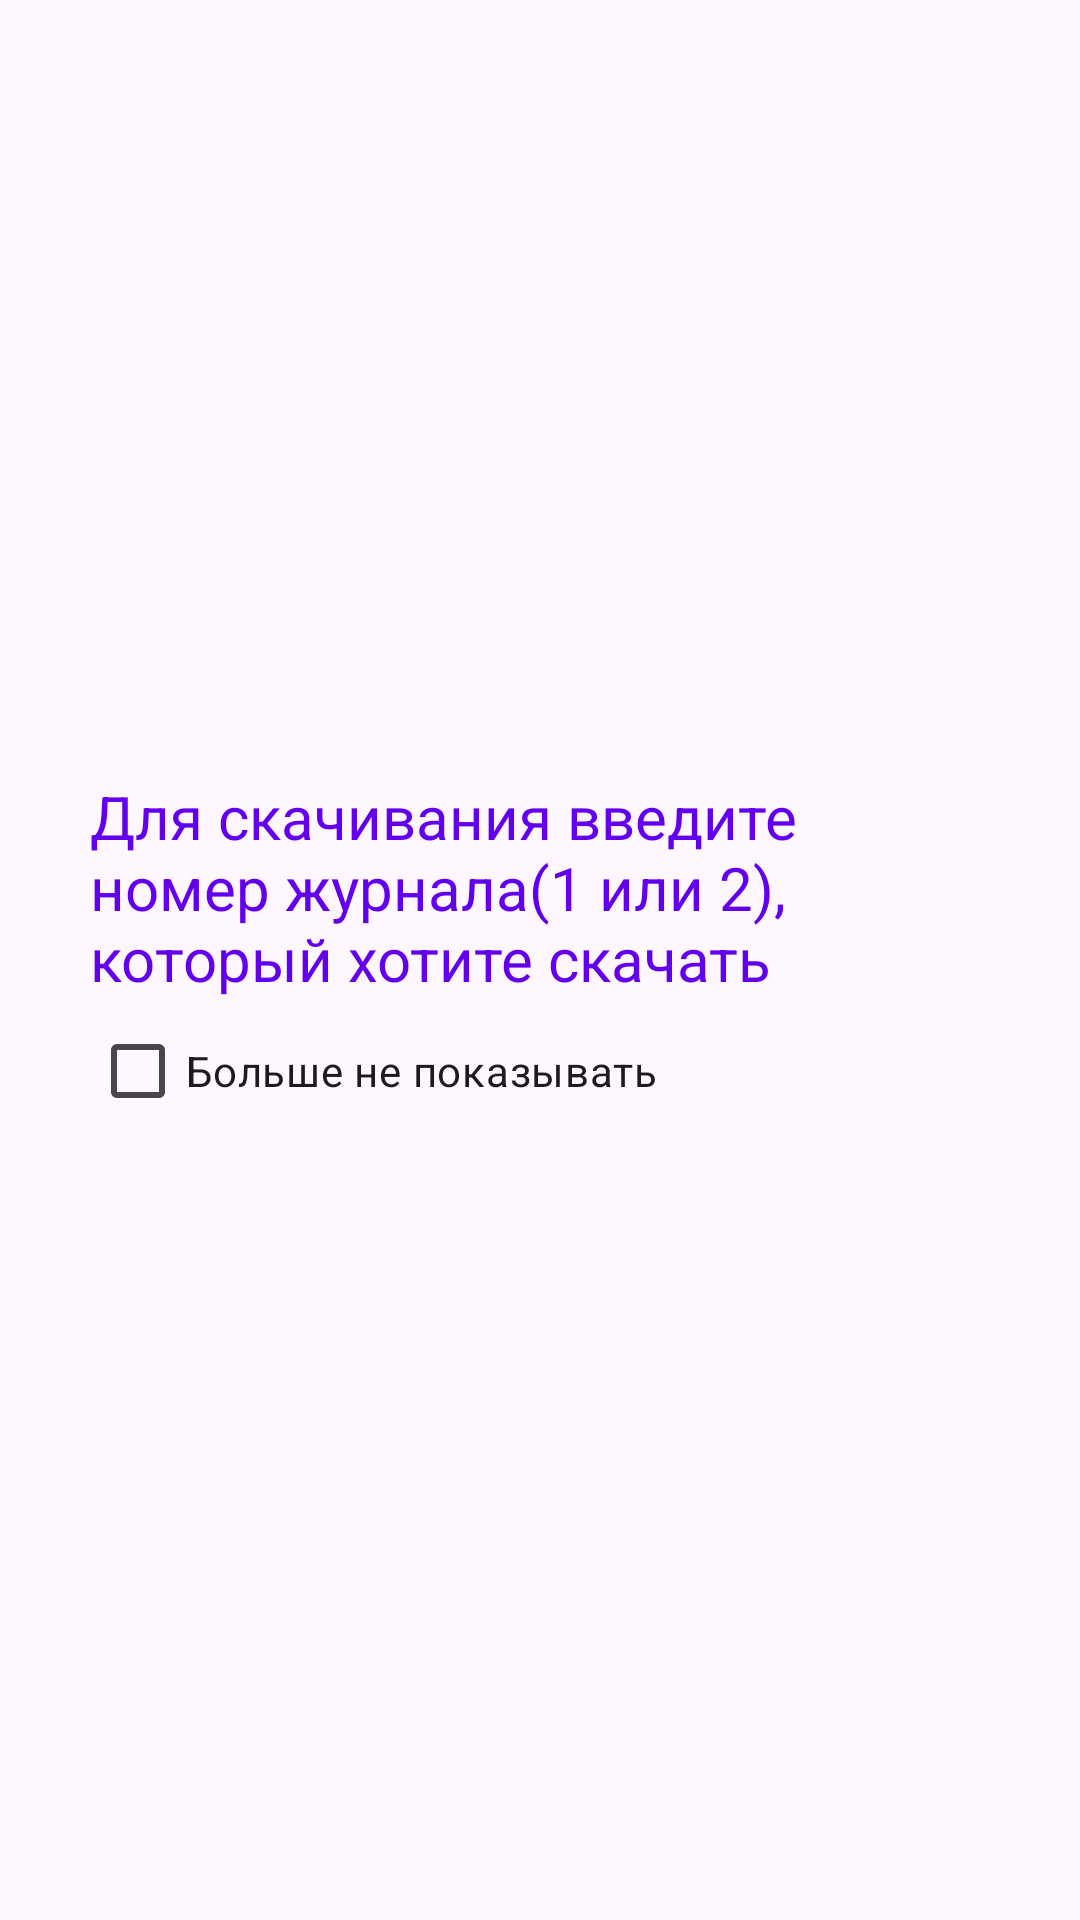

Write the Android layout XML for this screen, with the resource values it uses.
<!-- AndroidManifest.xml: application theme Theme.RMP5 -->
<!-- res/layout/activity_notice.xml -->
<?xml version="1.0" encoding="utf-8"?>
<LinearLayout xmlns:android="http://schemas.android.com/apk/res/android"
    xmlns:app="http://schemas.android.com/apk/res-auto"
    xmlns:tools="http://schemas.android.com/tools"
    android:layout_width="wrap_content"
    android:layout_height="wrap_content"
    android:orientation="vertical"
    android:gravity="center">

    <TextView
        android:layout_width="300dp"
        android:layout_height="wrap_content"
        android:text="Для скачивания введите номер журнала(1 или 2), который хотите скачать"
        android:textColor="@color/design_default_color_primary"
        android:textSize="20sp" />

    <CheckBox
        android:id="@+id/popupState"
        android:layout_width="300dp"
        android:layout_height="wrap_content"
        android:text="Больше не показывать"
        />
</LinearLayout>
<!-- resources referenced by this layout -->
<resources>
  <style name="Theme.RMP5" parent="Base.Theme.RMP5" />
  <style name="Base.Theme.RMP5" parent="Theme.Material3.DayNight.NoActionBar">
          
          
      </style>
</resources>
